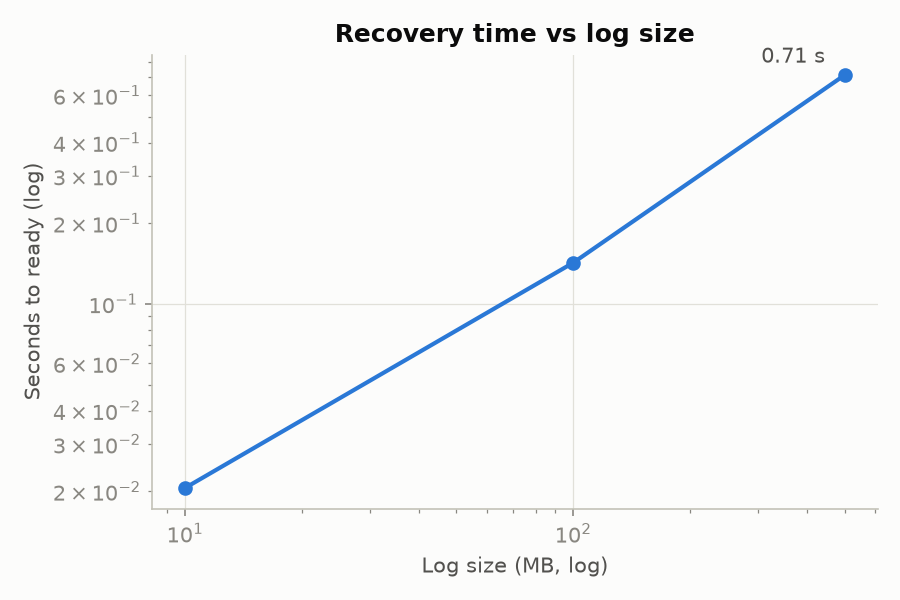

The table this chart was drawn from, first rows:
log_mb, seconds
10, 0.021
100, 0.142
500, 0.714
